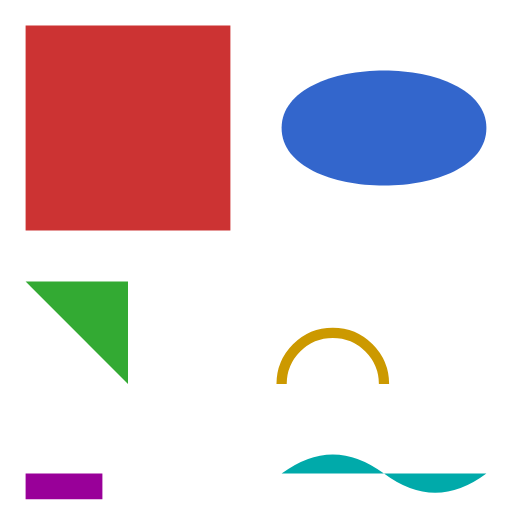
t = 0.00 s
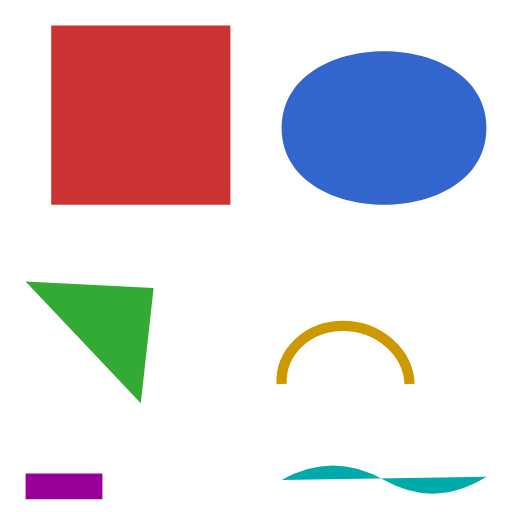
t = 0.50 s
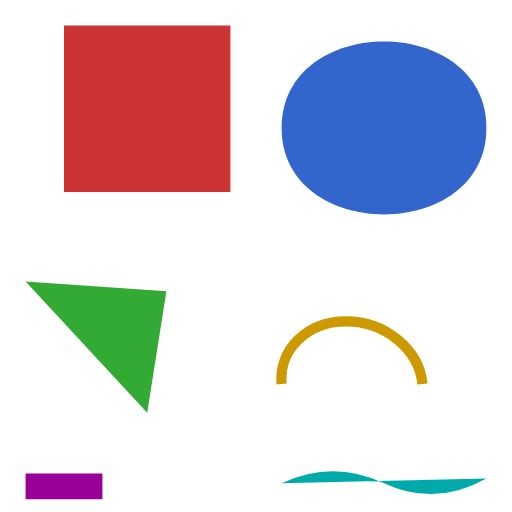
t = 0.75 s
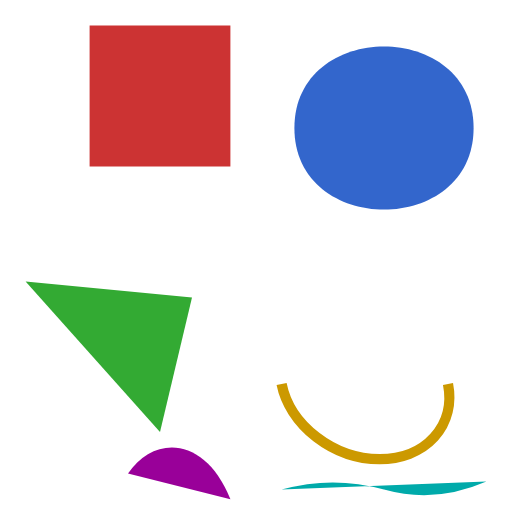
t = 1.25 s
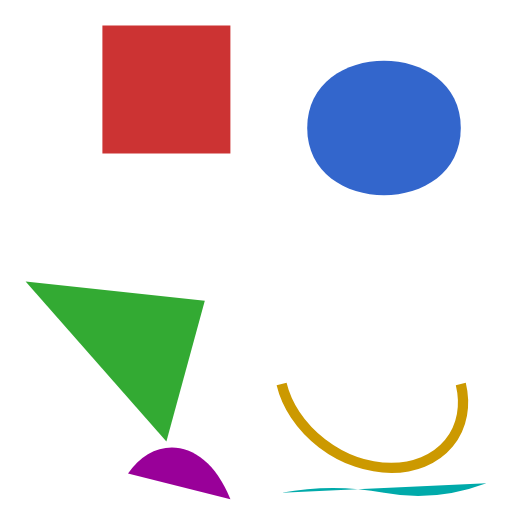
t = 1.50 s
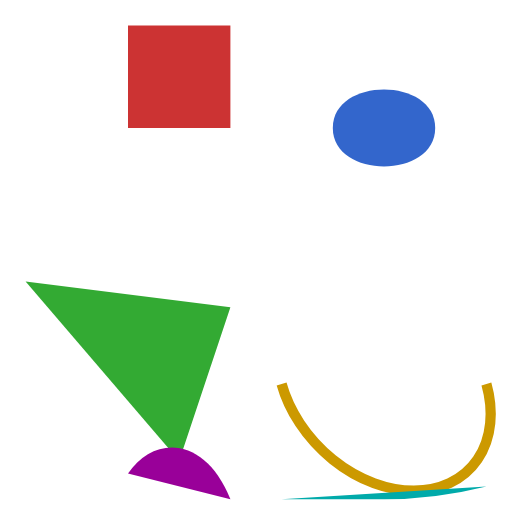
t = 2.00 s

The animated SVG that drew these frames (rendered in a browser with its animation timeline set to each time). Animation: 6 SMIL elements (animate=6); one cycle of 2.00 s.

<svg xmlns="http://www.w3.org/2000/svg" xmlns:xlink="http://www.w3.org/1999/xlink" width="200" height="200" viewBox="0 0 200 200">
  <path fill="#cc3333" d="M10 10 H90 V90 H10 Z"><animate attributeName="d" from="M10 10 H90 V90 H10 Z" to="M50 10 H90 V50 H50 Z" dur="2s" fill="freeze"/></path>
  <path fill="#3366cc" d="M110 50 C110 20 190 20 190 50 C190 80 110 80 110 50 Z"><animate attributeName="d" values="M110 50 C110 20 190 20 190 50 C190 80 110 80 110 50 Z;M110 50 C110 0 190 0 190 50 C190 100 110 100 110 50 Z;M130 50 C130 30 170 30 170 50 C170 70 130 70 130 50 Z" dur="2s" fill="freeze"/></path>
  <!-- Same commands, one written relative: they still match. -->
  <path fill="#33aa33" d="M10 110 L50 110 L50 150 Z"><animate attributeName="d" from="M10 110 L50 110 L50 150 Z" to="M10 110 l80 10 l-20 60 z" dur="2s" fill="freeze"/></path>
  <!-- Arc radii and flags interpolate too, flags in one step. -->
  <path fill="none" stroke="#cc9900" stroke-width="4"><animate attributeName="d" from="M110 150 A20 20 0 0 1 150 150" to="M110 150 A40 30 45 1 0 190 150" dur="2s" fill="freeze"/></path>
  <!-- Different commands cannot be mixed, and jump in one step. -->
  <path fill="#990099"><animate attributeName="d" from="M10 185 h30 v10 h-30 z" to="M50 185 C60 170 80 170 90 195 z" dur="2s" fill="freeze"/></path>
  <path fill="#00aaaa"><animate attributeName="d" from="M110 185 Q130 170 150 185 T190 185" to="M110 195 Q130 195 150 195 T190 190" dur="2s" fill="freeze"/></path>
</svg>
